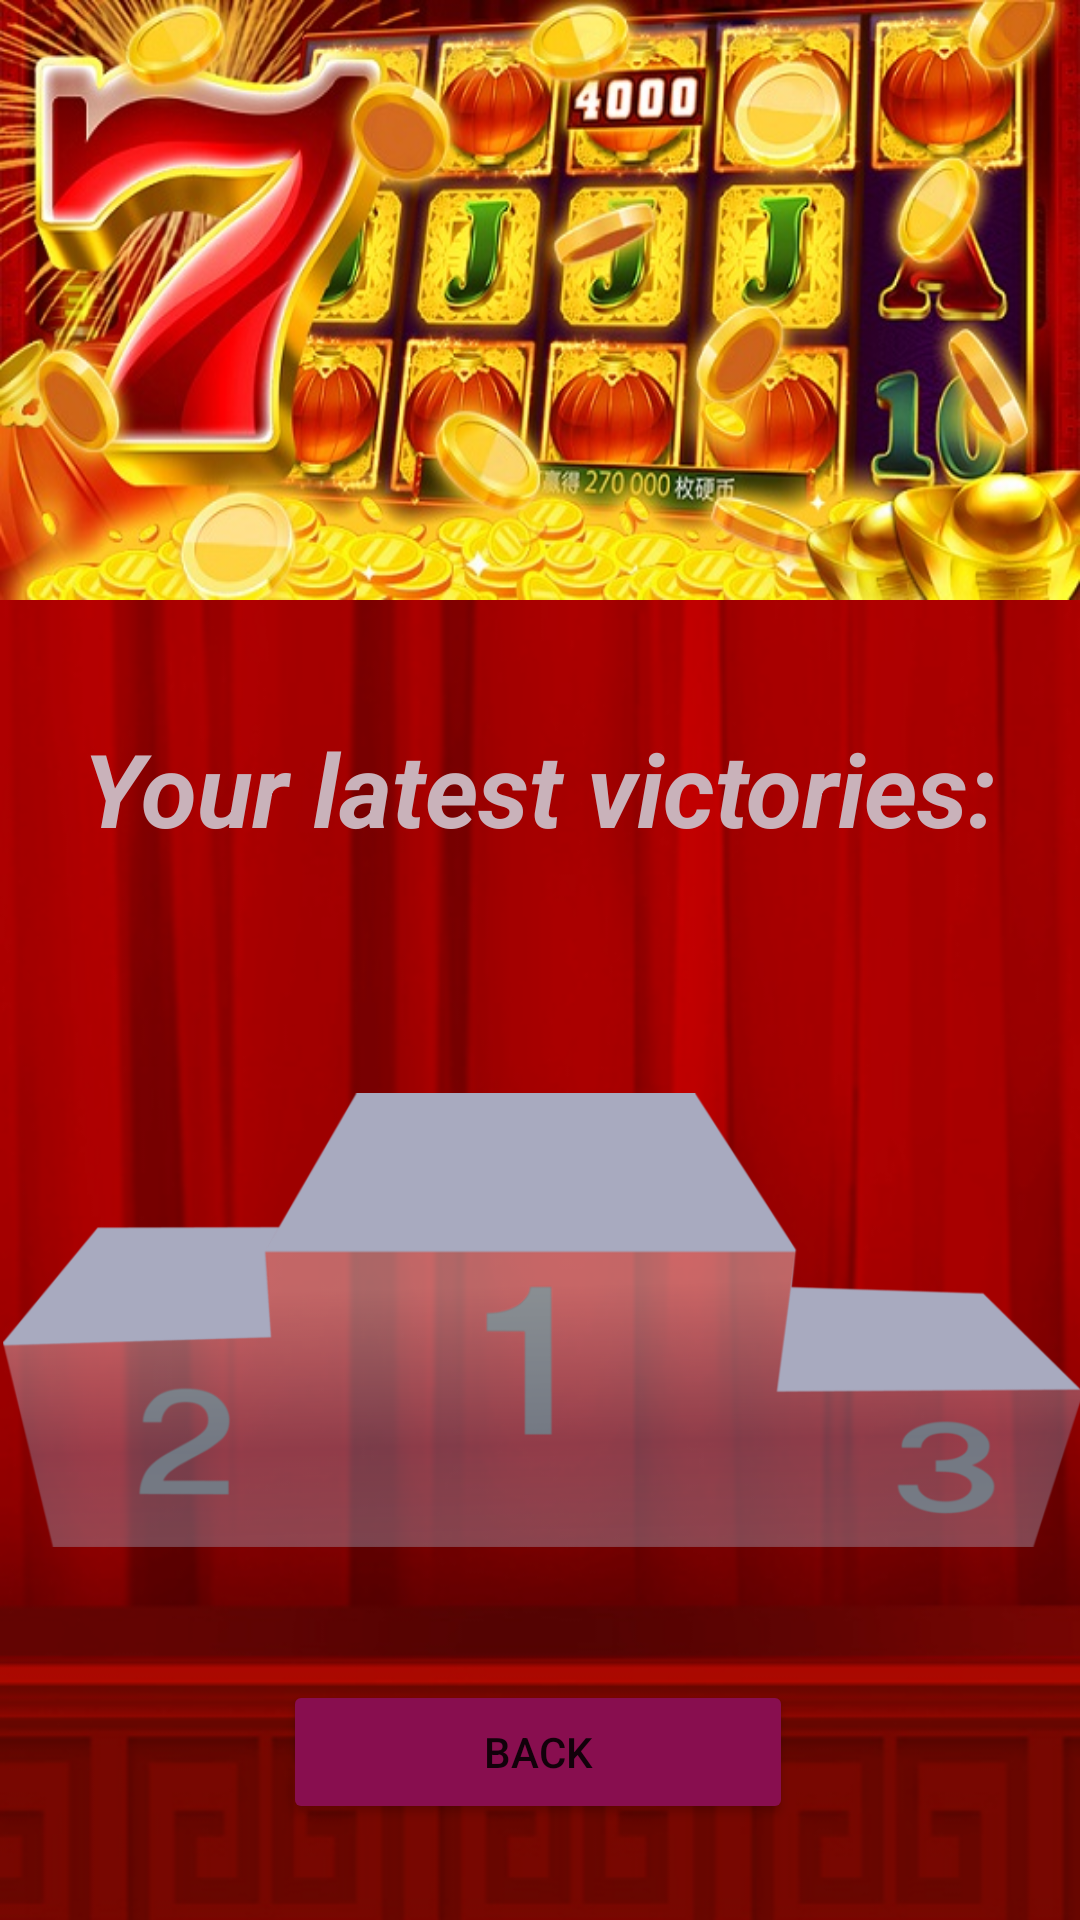

Here is an Android app screen rendered from its layout file. Give the layout XML and the strings, colors and styles it references.
<!-- AndroidManifest.xml: application theme Theme.LuckyPrediction -->
<!-- res/layout/fragment_result.xml -->
<?xml version="1.0" encoding="utf-8"?>
<androidx.constraintlayout.widget.ConstraintLayout xmlns:android="http://schemas.android.com/apk/res/android"
    xmlns:app="http://schemas.android.com/apk/res-auto"
    xmlns:tools="http://schemas.android.com/tools"
    android:layout_width="match_parent"
    android:layout_height="match_parent"
    android:background="@drawable/fon"
    tools:context=".presentation.fragment.ResultFragment">


    <ImageView
        android:id="@+id/imageView4"
        android:layout_width="0dp"
        android:layout_height="200dp"
        android:scaleType="fitXY"
        android:src="@drawable/logo_record"
        app:layout_constraintEnd_toEndOf="parent"
        app:layout_constraintStart_toStartOf="parent"
        app:layout_constraintTop_toTopOf="parent" />

    <ImageView
        android:id="@+id/imageView2"
        android:layout_width="0dp"
        android:layout_height="400dp"
        android:src="@drawable/record_im"
        app:layout_constraintBottom_toBottomOf="parent"
        app:layout_constraintEnd_toEndOf="parent"
        app:layout_constraintStart_toStartOf="parent" />

    <ImageView
        android:id="@+id/im3"
        android:layout_width="110dp"
        android:layout_height="110dp"
        android:layout_marginEnd="8dp"
        android:layout_marginBottom="190dp"
        android:scaleType="fitCenter"
        app:layout_constraintBottom_toBottomOf="parent"
        app:layout_constraintEnd_toEndOf="parent" />

    <ImageView
        android:id="@+id/im2"
        android:layout_width="110dp"
        android:layout_height="110dp"
        android:layout_marginStart="8dp"
        android:layout_marginBottom="220dp"
        android:scaleType="fitCenter"
        app:layout_constraintBottom_toBottomOf="parent"
        app:layout_constraintStart_toStartOf="parent" />

    <ImageView
        android:id="@+id/im1"
        android:layout_width="110dp"
        android:layout_height="110dp"
        android:layout_marginBottom="280dp"
        android:scaleType="fitCenter"
        app:layout_constraintBottom_toBottomOf="parent"
        app:layout_constraintEnd_toEndOf="parent"
        app:layout_constraintHorizontal_bias="0.48"
        app:layout_constraintStart_toStartOf="parent" />

    <TextView
        android:id="@+id/textView4"
        android:layout_width="wrap_content"
        android:layout_height="wrap_content"
        android:layout_marginTop="240dp"
        android:text="Your latest victories:"
        android:textColor="#c9b2ba"
        android:textSize="34sp"
        android:textStyle="bold|italic"
        app:layout_constraintEnd_toEndOf="parent"
        app:layout_constraintStart_toStartOf="parent"
        app:layout_constraintTop_toTopOf="parent" />

    <Button
        android:id="@+id/btBack"
        android:layout_width="170dp"
        android:layout_height="wrap_content"
        android:layout_marginBottom="32dp"
        android:backgroundTint="#880e4f"
        android:text="@string/back"
        app:cornerRadius="30dp"
        app:layout_constraintBottom_toBottomOf="parent"
        app:layout_constraintEnd_toEndOf="parent"
        app:layout_constraintHorizontal_bias="0.497"
        app:layout_constraintStart_toStartOf="parent" />
</androidx.constraintlayout.widget.ConstraintLayout>
<!-- resources referenced by this layout -->
<resources>
  <!-- drawable fon: png bitmap (drawable-v24, 127182 bytes) -->
  <!-- drawable logo_record: jpg bitmap (drawable-v24, 125280 bytes) -->
  <!-- drawable record_im: png bitmap (drawable-v24, 38746 bytes) -->
  <string name="back">Back</string>
  <style name="Theme.LuckyPrediction" parent="Theme.MaterialComponents.DayNight.NoActionBar">
          
          <item name="colorPrimary">@color/purple_500</item>
          <item name="colorPrimaryVariant">@color/black</item>
          <item name="colorOnPrimary">@color/white</item>
          
          <item name="colorSecondary">#c9b2ba</item>
          <item name="colorSecondaryVariant">#c9b2ba</item>
          <item name="colorOnSecondary">@color/black</item>
          
          <item name="android:statusBarColor" tools:targetApi="l">?attr/colorPrimaryVariant</item>
          
      </style>
  <!-- not gathered from this repository: default colours our renderer supplied (Android Studio template values) -->
  <color name="purple_500">#FF6200EE</color>
  <color name="black">#FF000000</color>
  <color name="white">#FFFFFFFF</color>
</resources>
